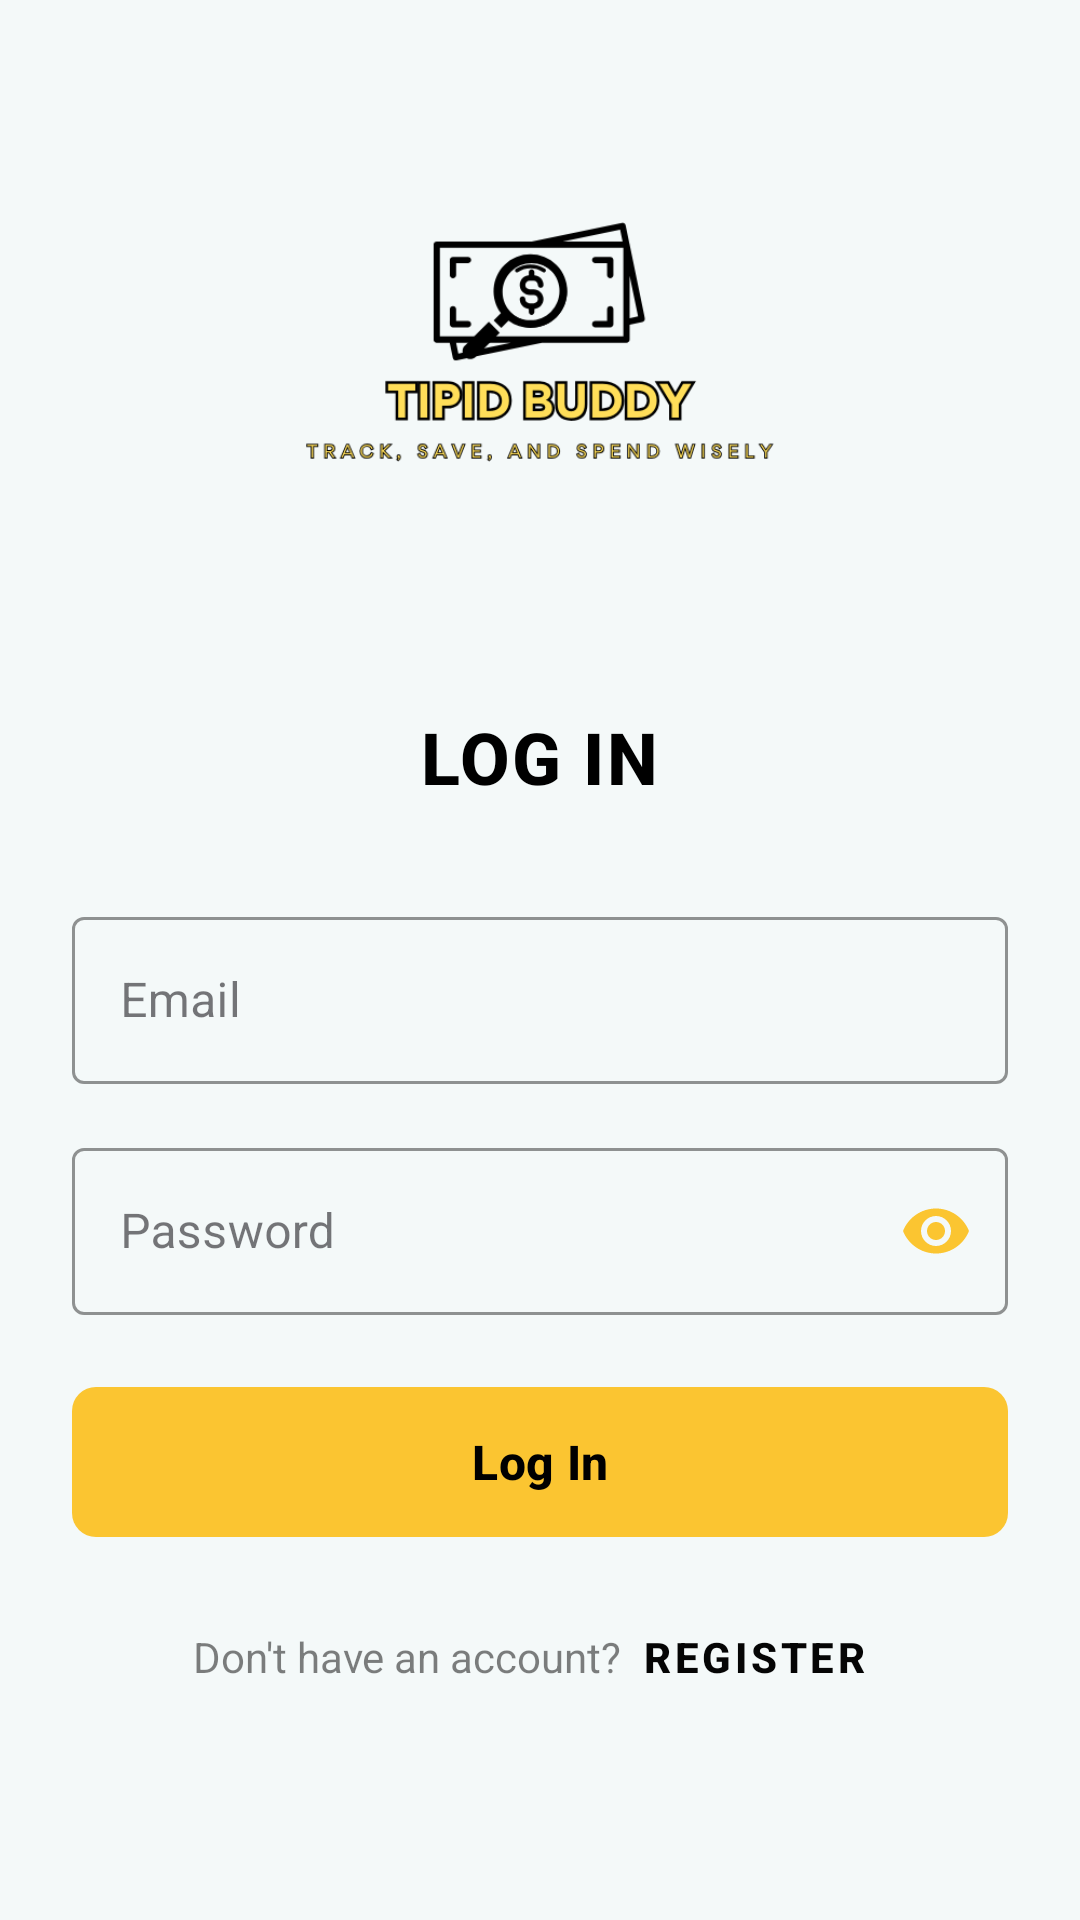

Write the Android layout XML for this screen, with the resource values it uses.
<!-- AndroidManifest.xml: application theme Theme.TipidBuddy -->
<!-- res/layout/activity_login.xml -->
<?xml version="1.0" encoding="utf-8"?>
<androidx.constraintlayout.widget.ConstraintLayout xmlns:android="http://schemas.android.com/apk/res/android"
    xmlns:app="http://schemas.android.com/apk/res-auto"
    xmlns:tools="http://schemas.android.com/tools"
    android:id="@+id/main"
    android:layout_width="match_parent"
    android:layout_height="match_parent"
    android:background="#F4F9F9"
    tools:context=".LoginActivity">

    <ScrollView
        android:layout_width="match_parent"
        android:layout_height="match_parent"
        android:fillViewport="true">

        <LinearLayout
            android:layout_width="match_parent"
            android:layout_height="wrap_content"
            android:orientation="vertical"
            android:padding="24dp"
            android:gravity="center_horizontal">

            
            <ImageView
                android:id="@+id/logoImage"
                android:layout_width="285dp"
                android:layout_height="180dp"
                android:layout_marginBottom="32dp"
                android:scaleType="fitCenter"
                android:src="@drawable/logo2"
                android:elevation="4dp" />

            
            <TextView
                android:layout_width="wrap_content"
                android:layout_height="wrap_content"
                android:text="LOG IN"
                android:textStyle="bold"
                android:textSize="24sp"
                android:textColor="#000000"
                android:layout_marginBottom="32dp"
                android:letterSpacing="0.03"
                android:fontFamily="sans-serif-medium" />

            
            <com.google.android.material.textfield.TextInputLayout
                android:layout_width="match_parent"
                android:layout_height="wrap_content"
                android:layout_marginBottom="16dp"
                style="@style/Widget.MaterialComponents.TextInputLayout.OutlinedBox"
                app:boxStrokeColor="#FBC531">

                <com.google.android.material.textfield.TextInputEditText
                    android:id="@+id/username"
                    android:layout_width="match_parent"
                    android:layout_height="wrap_content"
                    android:hint="Email"
                    android:inputType="text"
                    android:minHeight="48dp"
                    android:textColor="#000000"
                    android:textColorHint="#80000000" />
            </com.google.android.material.textfield.TextInputLayout>

            
            <com.google.android.material.textfield.TextInputLayout
                android:layout_width="match_parent"
                android:layout_height="wrap_content"
                android:layout_marginBottom="24dp"
                style="@style/Widget.MaterialComponents.TextInputLayout.OutlinedBox"
                app:boxStrokeColor="#FBC531"
                app:hintTextColor="#80000000"
                app:passwordToggleEnabled="true"
                app:passwordToggleTint="#FBC531">

                <com.google.android.material.textfield.TextInputEditText
                    android:id="@+id/login_password"
                    android:layout_width="match_parent"
                    android:layout_height="wrap_content"
                    android:hint="Password"
                    android:inputType="textPassword"
                    android:minHeight="48dp"
                    android:textColor="#000000"
                    android:textColorHint="#80000000" />
            </com.google.android.material.textfield.TextInputLayout>

            
            <com.google.android.material.button.MaterialButton
                android:id="@+id/loginButton"
                android:layout_width="match_parent"
                android:layout_height="50dp"
                android:text="Log In"
                android:textColor="#000000"
                android:textStyle="bold"
                android:textSize="16sp"
                android:layout_marginBottom="16dp"
                android:insetTop="0dp"
                android:insetBottom="0dp"
                app:cornerRadius="8dp"
                app:rippleColor="#33FFFFFF"
                app:backgroundTint="#FBC531"
                android:elevation="2dp"
                app:elevationOverlayEnabled="true" />

            
            <LinearLayout
                android:layout_width="match_parent"
                android:layout_height="wrap_content"
                android:orientation="horizontal"
                android:gravity="center"
                android:layout_marginBottom="8dp">

                <TextView
                    android:layout_width="wrap_content"
                    android:layout_height="wrap_content"
                    android:text="Don't have an account?"
                    android:textColor="#80000000"
                    android:textSize="14sp" />

                <com.google.android.material.button.MaterialButton
                    android:id="@+id/signup_button"
                    style="@style/Widget.MaterialComponents.Button.TextButton"
                    android:layout_width="wrap_content"
                    android:layout_height="wrap_content"
                    android:insetTop="0dp"
                    android:insetBottom="0dp"
                    android:paddingLeft="4dp"
                    android:paddingRight="4dp"
                    android:text="Register"
                    android:textColor="#050505"
                    android:textSize="14sp"
                    android:textStyle="bold"
                    app:rippleColor="#33FBC531" />
            </LinearLayout>

        </LinearLayout>
    </ScrollView>

</androidx.constraintlayout.widget.ConstraintLayout>
<!-- resources referenced by this layout -->
<resources>
  <!-- drawable logo2: png bitmap (drawable, 23208 bytes) -->
  <style name="Theme.TipidBuddy" parent="Base.Theme.TipidBuddy" />
  <style name="Base.Theme.TipidBuddy" parent="Theme.Material3.DayNight.NoActionBar">
          
          
      </style>
</resources>
